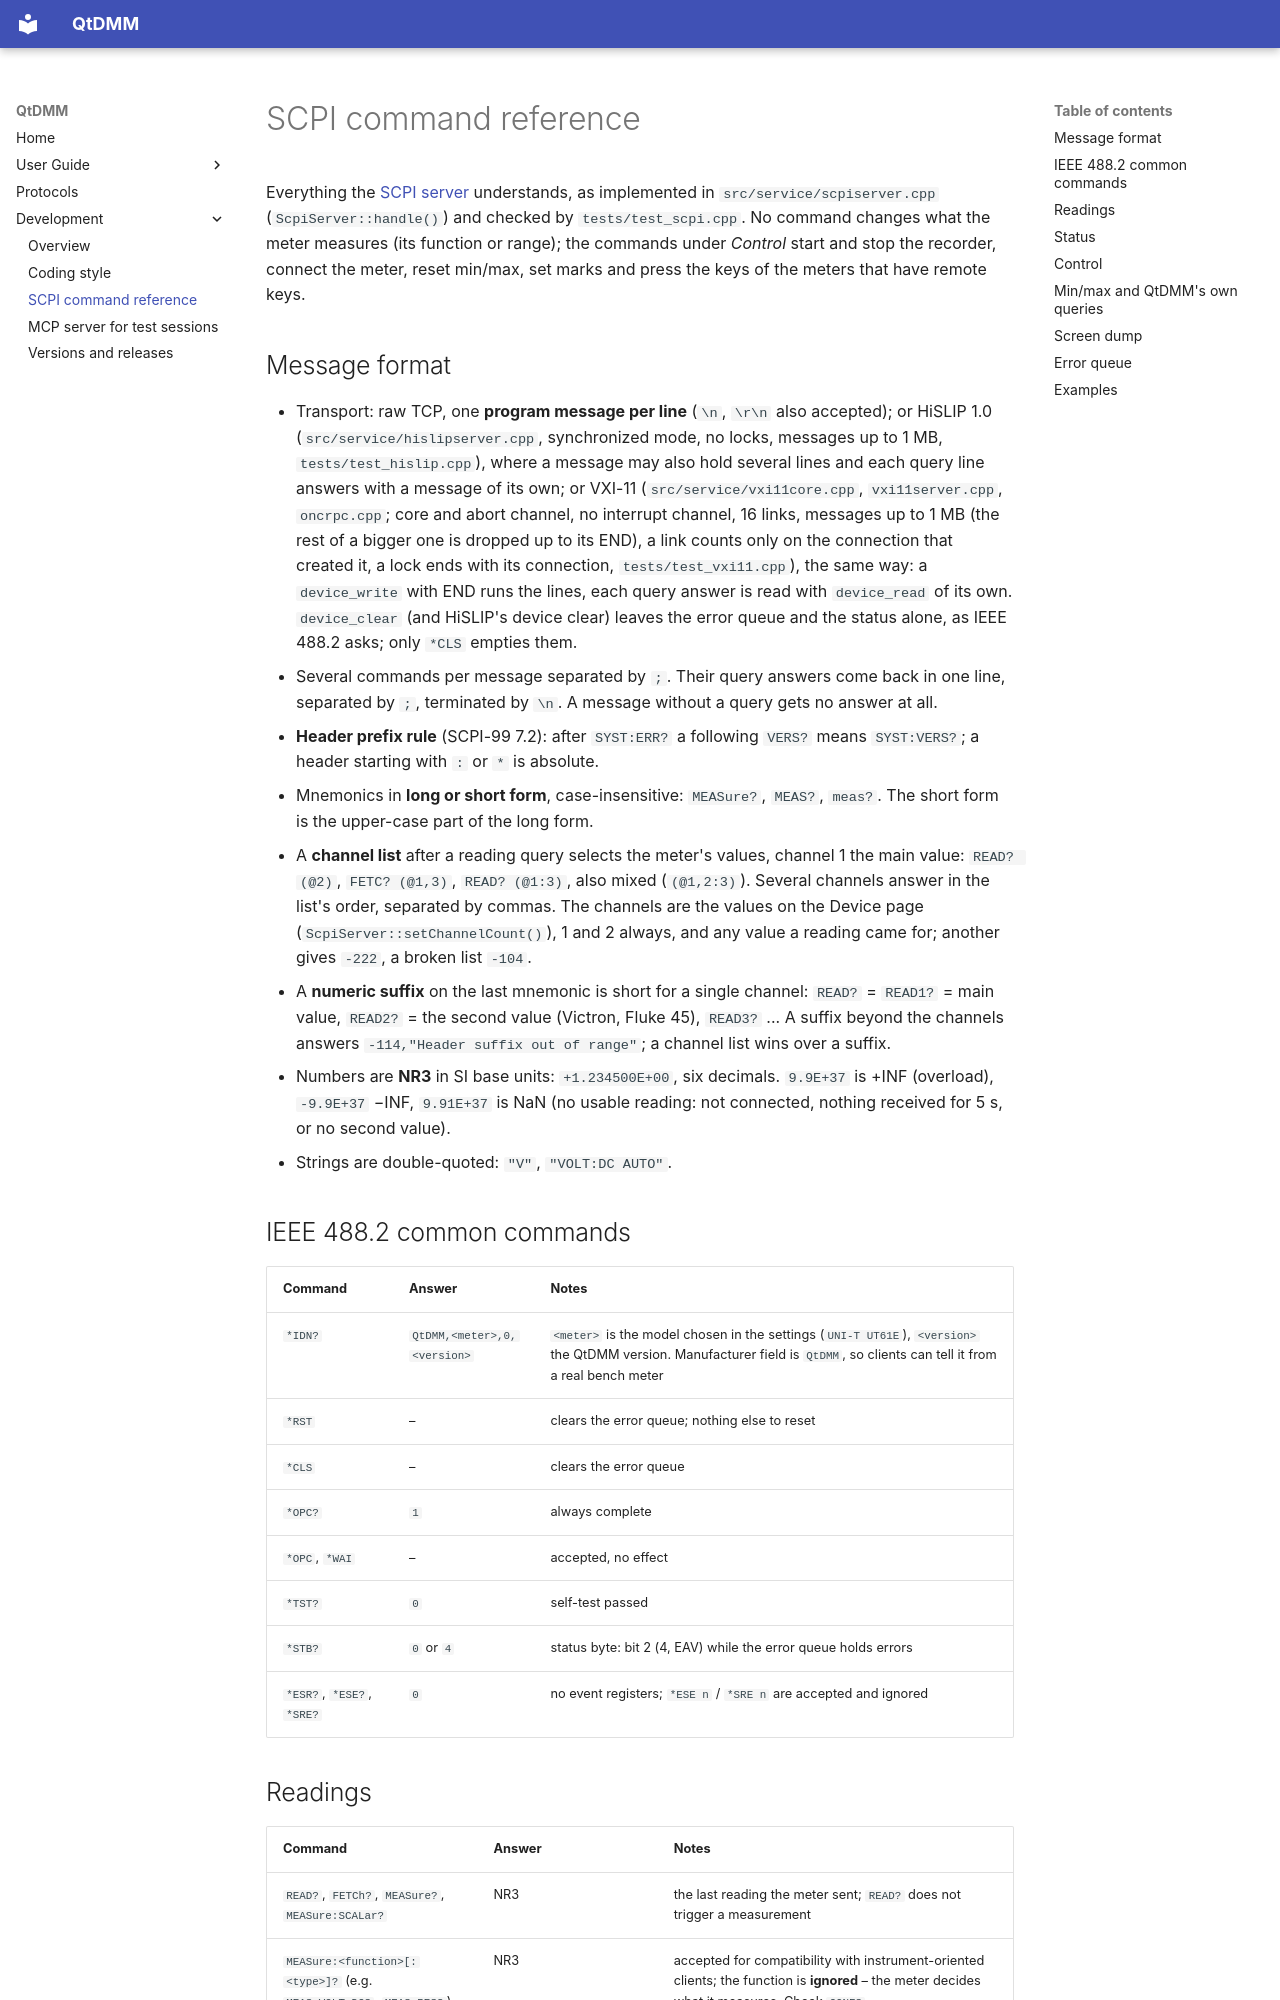

repository: qtdmm/QtDMM · page: dev/scpi-commands/index.html · generator: mkdocs

# SCPI command reference

Everything the [SCPI server](../user/scpi-server.md) understands, as
implemented in `src/service/scpiserver.cpp` (`ScpiServer::handle()`) and checked by
`tests/test_scpi.cpp`. No command changes what the meter measures (its
function or range); the commands under *Control* start and stop the
recorder, connect the meter, reset min/max, set marks and press the keys
of the meters that have remote keys.

## Message format

- Transport: raw TCP, one **program message per line** (`\n`, `\r\n` also
  accepted); or HiSLIP 1.0 (`src/service/hislipserver.cpp`, synchronized
  mode, no locks, messages up to 1 MB, `tests/test_hislip.cpp`), where a
  message may also hold several lines and each query line answers with a
  message of its own; or VXI-11 (`src/service/vxi11core.cpp`,
  `vxi11server.cpp`, `oncrpc.cpp`; core and abort channel, no interrupt
  channel, 16 links, messages up to 1 MB (the rest of a bigger one is
  dropped up to its END), a link counts only on the connection that created
  it, a lock ends with its connection,
  `tests/test_vxi11.cpp`), the same way: a `device_write` with END runs
  the lines, each query answer is read with `device_read` of its own.
  `device_clear` (and HiSLIP's device clear) leaves the error queue and
  the status alone, as IEEE 488.2 asks; only `*CLS` empties them.
- Several commands per message separated by `;`. Their query answers come
  back in one line, separated by `;`, terminated by `\n`. A message without
  a query gets no answer at all.
- **Header prefix rule** (SCPI-99 7.2): after `SYST:ERR?` a following
  `VERS?` means `SYST:VERS?`; a header starting with `:` or `*` is absolute.
- Mnemonics in **long or short form**, case-insensitive: `MEASure?`,
  `MEAS?`, `meas?`. The short form is the upper-case part of the long form.
- A **channel list** after a reading query selects the meter's values,
  channel 1 the main value: `READ? (@2)`, `FETC? (@1,3)`, `READ? (@1:3)`,
  also mixed (`(@1,2:3)`). Several channels answer in the list's order,
  separated by commas. The channels are the values on the Device page
  (`ScpiServer::setChannelCount()`), 1 and 2 always, and any value a
  reading came for; another gives `-222`, a broken list `-104`.
- A **numeric suffix** on the last mnemonic is short for a single channel:
  `READ?` = `READ1?` = main value, `READ2?` = the second value (Victron,
  Fluke 45), `READ3?` ... A suffix beyond the channels answers
  `-114,"Header suffix out of range"`; a channel list wins over a suffix.
- Numbers are **NR3** in SI base units: `+1.234500E+00`, six decimals.
  `9.9E+37` is +INF (overload), `-9.9E+37` −INF, `9.91E+37` is NaN (no
  usable reading: not connected, nothing received for 5 s, or no second
  value).
- Strings are double-quoted: `"V"`, `"VOLT:DC AUTO"`.
